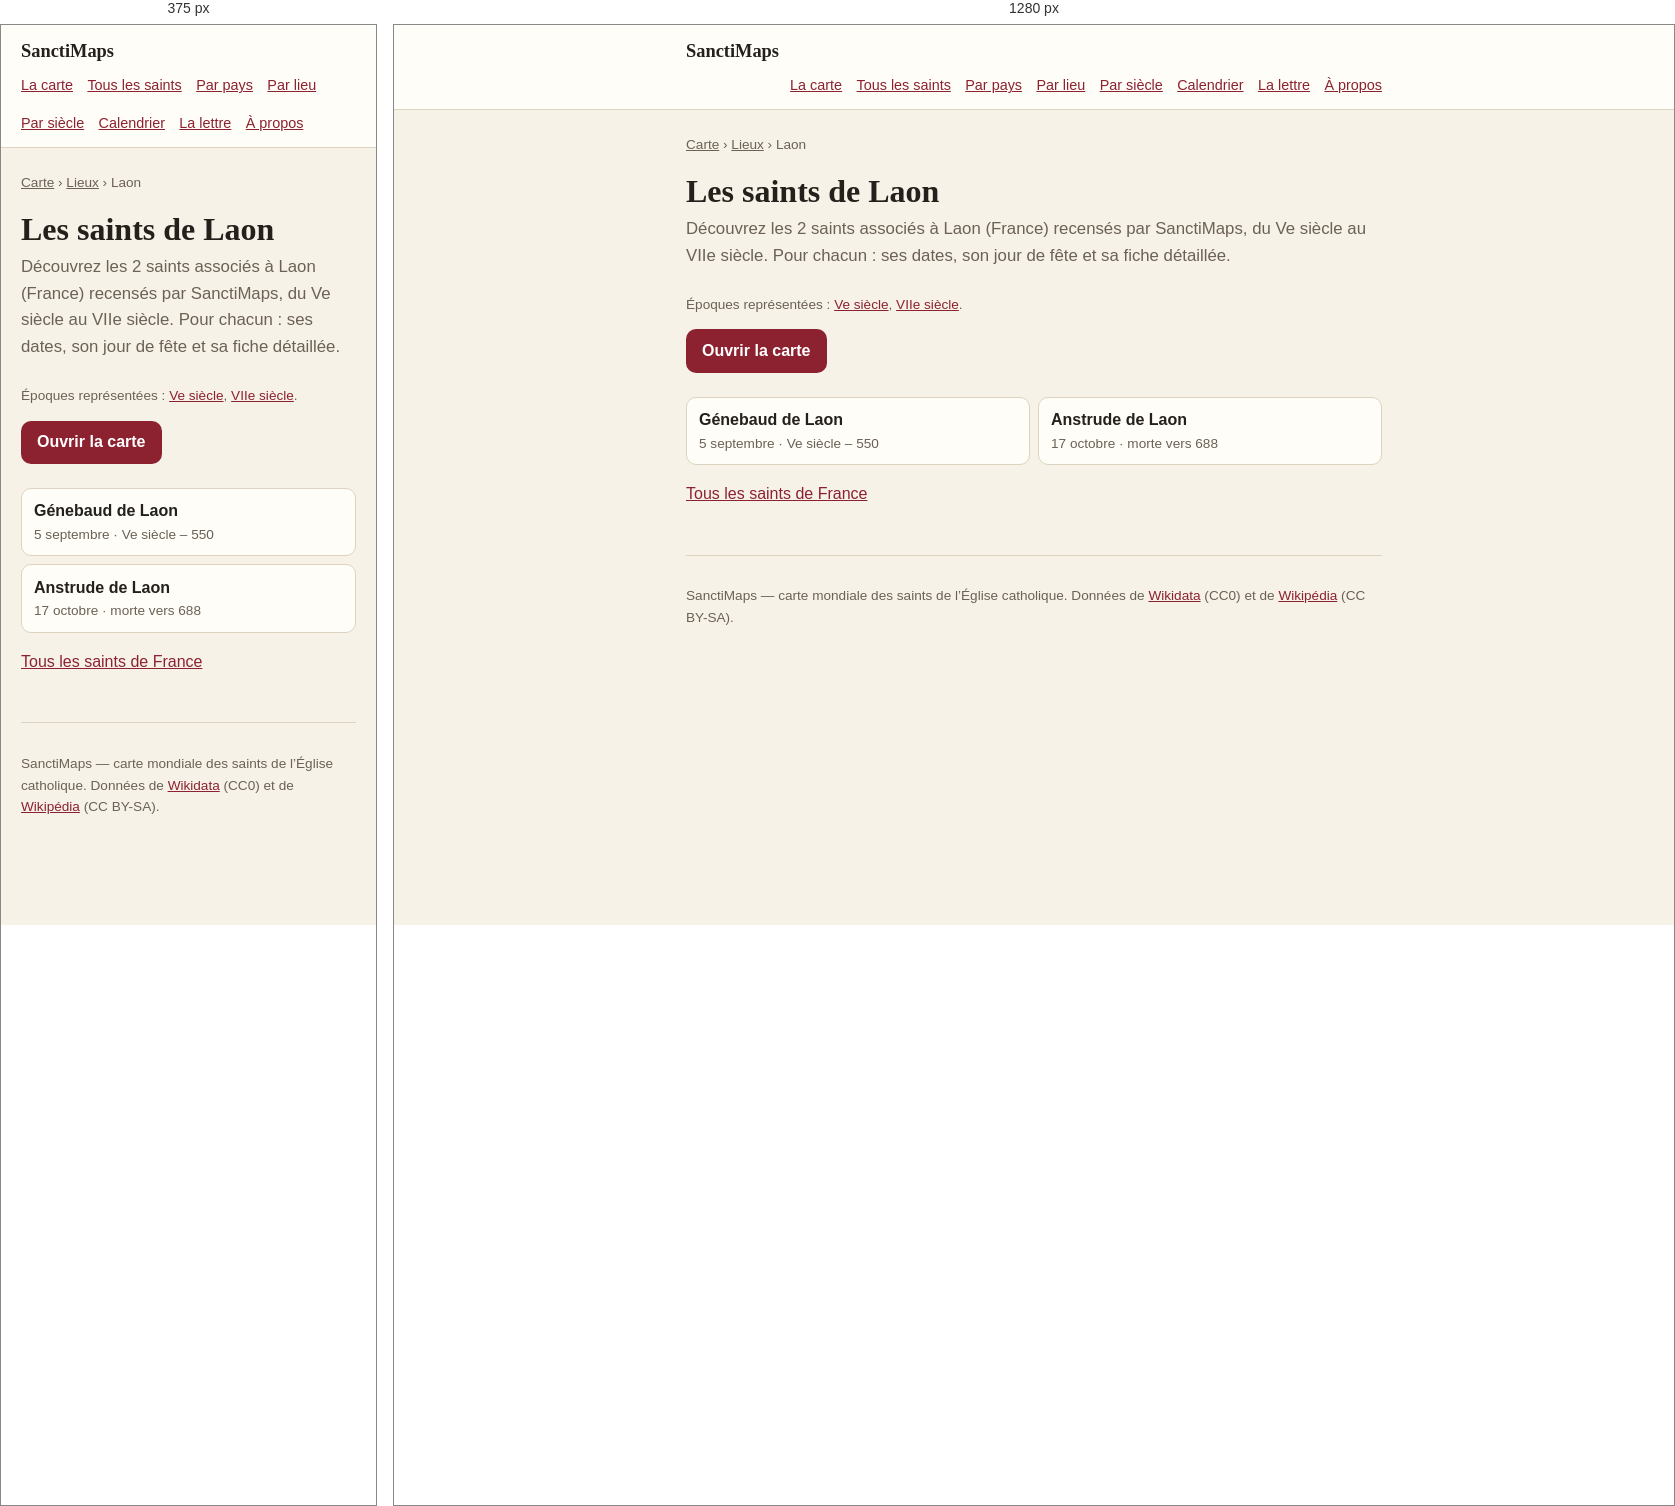
Rendered at 375 px and 1280 px, left to right.

<!-- file: index.html -->
<!doctype html>
<html lang="fr">
<head>
<meta charset="utf-8">
<meta name="viewport" content="width=device-width, initial-scale=1">
<title>Les saints de Laon — 2 saints | SanctiMaps</title>
<meta name="description" content="Les 2 saints nés de Laon (France) : Génebaud de Laon, Anstrude de Laon.">
<link rel="canonical" href="https://sanctimaps.fr/lieux/laon/">
<meta property="og:type" content="article">
<meta property="og:title" content="Les saints de Laon — 2 saints | SanctiMaps">
<meta property="og:description" content="Les 2 saints nés de Laon (France) : Génebaud de Laon, Anstrude de Laon.">
<meta property="og:url" content="https://sanctimaps.fr/lieux/laon/">
<meta property="og:site_name" content="SanctiMaps">
<meta name="color-scheme" content="light dark">
<link rel="icon" href="../../favicon.ico" sizes="16x16 32x32 48x48">
<link rel="icon" type="image/png" sizes="16x16" href="../../icons/icon-16.png">
<link rel="icon" type="image/png" sizes="32x32" href="../../icons/icon-32.png">
<link rel="icon" type="image/png" sizes="192x192" href="../../icons/icon-192.png">
<link rel="apple-touch-icon" sizes="180x180" href="../../icons/apple-touch-icon.png">
<link rel="manifest" href="../../site.webmanifest">
<meta name="theme-color" content="#f8eede">
<meta property="og:image" content="https://sanctimaps.fr/icons/icon-512.png">
<meta name="twitter:card" content="summary">
<link rel="alternate" type="application/atom+xml" title="SanctiMaps — le saint du jour" href="../../feed.xml">
<link rel="stylesheet" href="../../src/css/page.css">
<script>
// Le thème choisi sur la carte vaut aussi ici, et se pose avant le premier
// rendu : une page claire qui vire au sombre après coup se voit.
try {
  var saved = localStorage.getItem('sanctimaps.theme.v1');
  if (saved === 'light' || saved === 'dark') document.documentElement.setAttribute('data-theme', saved);
} catch (e) { /* sans stockage, on suit le navigateur */ }
</script>
<script type="application/ld+json">{"@context":"https://schema.org","@type":"Place","name":"Laon","address":{"@type":"PostalAddress","addressLocality":"Laon","addressCountry":"FRA"},"geo":{"@type":"GeoCoordinates","latitude":49.5644,"longitude":3.6206},"url":"https://sanctimaps.fr/lieux/laon/"}</script>
<script type="application/ld+json">{"@context":"https://schema.org","@type":"BreadcrumbList","itemListElement":[{"@type":"ListItem","position":1,"name":"SanctiMaps","item":"https://sanctimaps.fr/"},{"@type":"ListItem","position":2,"name":"Lieux","item":"https://sanctimaps.fr/lieux/"},{"@type":"ListItem","position":3,"name":"Les saints de Laon","item":"https://sanctimaps.fr/lieux/laon/"}]}</script>
<script type="application/ld+json">{"@context":"https://schema.org","@type":"ItemList","numberOfItems":2,"itemListElement":[{"@type":"ListItem","position":1,"name":"Génebaud de Laon","url":"https://sanctimaps.fr/saints/genebaud-de-laon/"},{"@type":"ListItem","position":2,"name":"Anstrude de Laon","url":"https://sanctimaps.fr/saints/anstrude-de-laon/"}]}</script>
</head>
<body>
<header class="top">
  <div class="top__in">
    <a class="top__brand" href="../../index.html">SanctiMaps</a>
    <nav class="top__nav">
      <a href="../../index.html">La carte</a>
      <a href="../../saints/">Tous les saints</a>
      <a href="../../pays/">Par pays</a>
      <a href="../../lieux/">Par lieu</a>
      <a href="../../epoques/">Par siècle</a>
      <a href="../../calendrier/">Calendrier</a>
      <a href="../../lettre/">La lettre</a>
      <a href="../../a-propos/">À propos</a>
    </nav>
  </div>
</header>
<div class="wrap">
<nav class="crumbs"><a href="../../index.html">Carte</a> › <a href="../">Lieux</a> › Laon</nav>
<h1>Les saints de Laon</h1>
<p class="lede">Découvrez les 2 saints associés à Laon (France) recensés par SanctiMaps, du Ve siècle au VIIe siècle. Pour chacun : ses dates, son jour de fête et sa fiche détaillée.</p>
<p class="note">Époques représentées : <a href="../../epoques/5e-siecle/">Ve siècle</a>, <a href="../../epoques/7e-siecle/">VIIe siècle</a>.</p>

<a class="go" href="../../index.html">Ouvrir la carte</a>
<ul class="cards">
  <li><a href="../../saints/genebaud-de-laon/"><b>Génebaud de Laon</b><span>5 septembre · Ve siècle – 550</span></a></li>
  <li><a href="../../saints/anstrude-de-laon/"><b>Anstrude de Laon</b><span>17 octobre · morte vers 688</span></a></li>
</ul>
<p><a href="../../pays/france/">Tous les saints de France</a></p>
<footer class="foot">
  <p>SanctiMaps — carte mondiale des saints de l’Église catholique.
  Données de <a href="https://www.wikidata.org/" rel="noreferrer">Wikidata</a> (CC0)
  et de <a href="https://fr.wikipedia.org/" rel="noreferrer">Wikipédia</a> (CC BY-SA).</p>
</footer>
</div>
</body>
</html>


/* @media block from page.css */
@media (max-width: 34rem) {
  .plain { columns: 1; }
}